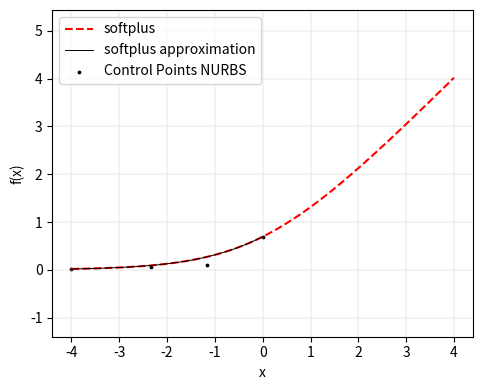

Write the Python code that produced this figure. (Note: this script raises an exception after producing the figure.)
import numpy as np
from scipy.optimize import minimize
import matplotlib.pyplot as plt

# ---------------------------
# NURBS generator (cubic, 4 ctrl pts)
# ---------------------------
def nurbs_gen(control_points, weights, t):
    cp = control_points.reshape(4, 2)
    w = weights

    N0 = (1 - t)**3
    N1 = 3 * t * (1 - t)**2
    N2 = 3 * t**2 * (1 - t)
    N3 = t**3

    numerator = (N0[:, None] * w[0] * cp[0] +
                 N1[:, None] * w[1] * cp[1] +
                 N2[:, None] * w[2] * cp[2] +
                 N3[:, None] * w[3] * cp[3])

    denominator = (N0 * w[0] +
                   N1 * w[1] +
                   N2 * w[2] +
                   N3 * w[3])[:, None]

    return numerator / (denominator + 1e-12)

# ---------------------------
# GELU
# ---------------------------
def softplus(x):
    return np.log1p(np.exp(x))

# target segment
x_target = np.linspace(-4, 0, 200)
y_target = softplus(x_target)

x_extra = np.linspace(0, 4, 200)
y_extra = softplus(x_extra)

# reparameterize into t ∈ [0, 1]
t = (x_target - x_target.min()) / (x_target.max() - x_target.min())

# ---------------------------
# Optimization objective
# ---------------------------
def loss(params):
    # params = 4 ctrl points * 2 coords + 4 weights = 12 values
    ctrl = params[:8].reshape(4, 2)
    w = params[8:]

    curve = nurbs_gen(ctrl, w, t)

    # match x and y separately
    x_cur, y_cur = curve[:, 0], curve[:, 1]

    # target x is known: linear from -4 to 0
    x_desired = x_target

    return np.mean((x_cur - x_desired)**2 + (y_cur - y_target)**2)

# ---------------------------
# Initial guess
# ---------------------------
initial_ctrl = np.array([
    [-4, 0],
    [-2.2, -0.02],
    [-0.7, -0.08],
    [0, 0]
]).flatten()

initial_weights = np.array([1.0, 0.9, 0.7, 1.0])

init_params = np.concatenate([initial_ctrl, initial_weights])

# ---------------------------
# Run optimization
# ---------------------------
res = minimize(
    loss,
    init_params,
    method='L-BFGS-B',
    options={'maxiter': 500}
)

opt_params = res.x
opt_ctrl = opt_params[:8].reshape(4, 2)
opt_w = opt_params[8:]

np.set_printoptions(precision=4, suppress=True)
print("Optimized Control Points:\n", opt_ctrl)
print("Optimized Weights:\n", opt_w)

opt_ctrl_mnist = np.array([
    [-1, 0],
    [-0.1, -0.1],
    [-1/2**0.5, -1/2**0.5],
    [0, 0]
])
opt_w_mnist = np.array([1.0, 1.0, 1.0, 1.0])
linear = np.array([[0, 0], [4, 4]])
linear_2 = np.array([[-1, 0], [-4, 0]])
# ---------------------------
# Plot results
# ---------------------------
curve = nurbs_gen(opt_ctrl, opt_w, t)
curve_mnist = nurbs_gen(opt_ctrl_mnist, opt_w_mnist, t)
plt.figure(figsize=(5, 4))
plt.plot(np.concatenate([x_target, x_extra]), np.concatenate([y_target, y_extra]), '--', label="softplus", color = 'red')
plt.plot(curve[:, 0], curve[:, 1], label = 'softplus approximation', color = 'k', linewidth=0.7)
#plt.plot(curve_mnist[:, 0], curve_mnist[:, 1], label="NURBS MNIST", color = 'green', linewidth=1.0)
plt.scatter(opt_ctrl[:, 0], opt_ctrl[:, 1], label="Control Points NURBS", color = 'k', s=3)
#plt.scatter(opt_ctrl_mnist[:, 0], opt_ctrl_mnist[:, 1], label="Control Points MNIST", color = 'green', marker = '+')
#plt.plot(linear[:, 0], linear[:, 1], color = 'green', linewidth=1.0)
#plt.plot(linear_2[:, 0], linear_2[:, 1], color = 'green', linewidth=1.0)

plt.legend()
plt.grid(True, linewidth = 0.2)
#plt.title("Optimized Cubic NURBS Approximation of GELU")
plt.xlabel("x")
plt.ylabel("f(x)")
plt.tight_layout()
plt.axis('equal')
plt.savefig('./PICS/Approx_softplus.pdf')
